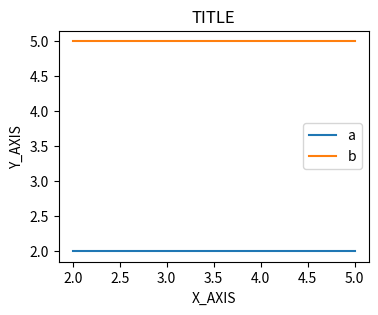

Recreate this plot in Python.
from typing import List
from matplotlib import pyplot as plt
# %matplotlib inline
# %matplotlib qt <- create img outside notebook

plt.figure(figsize=(4, 3)) # change size, maybe only works in notebook

def plot_xy_line(title:str, x_label:str, y_label:str, x:List, y:List, labels:List):
	for idx in range(len(y)):
		x_axis = []

		if (x == None) or (x == []):
			x_axis = [x for x in range(len(y[idx]))]
		else:
			x_axis = x[idx]

		plt.plot(x_axis, y[idx], label = labels[idx])

	plt.xlabel(x_label)
	plt.ylabel(y_label)
	plt.title(title)
	plt.legend()
	plt.show()

# plot_xy_line('TITLE', 'X_AXIS', 'Y_AXIS', [], [[2, 2, 2, 3]], ['a', 'b'])
# plot_xy_line('TITLE', 'X_AXIS', 'Y_AXIS', [], [[2, 2, 2, 3], [7, 4, 2, 1]], ['a', 'b'])

ticks = [x+2 for x in range(4)]
plot_xy_line('TITLE', 'X_AXIS', 'Y_AXIS', [ticks, ticks], [[2, 2, 2, 2], [5, 5, 5, 5]], ['a', 'b'])
